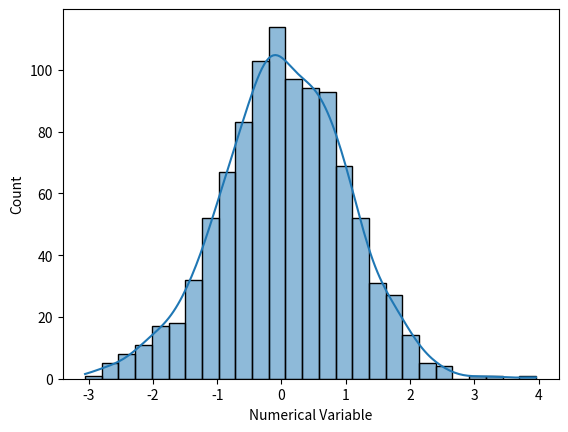

Generate this figure with matplotlib:
# Import necessary libraries
import seaborn as sns
import numpy as np
import pandas as pd
import matplotlib.pyplot as plt

# Generating dataset of random numbers
np.random.seed(1)
num_var = np.random.randn(1000)
num_var = pd.Series(num_var, name = "Numerical Variable")

# Plot histogram
sns.histplot(data = num_var, kde = True)

plt.show()